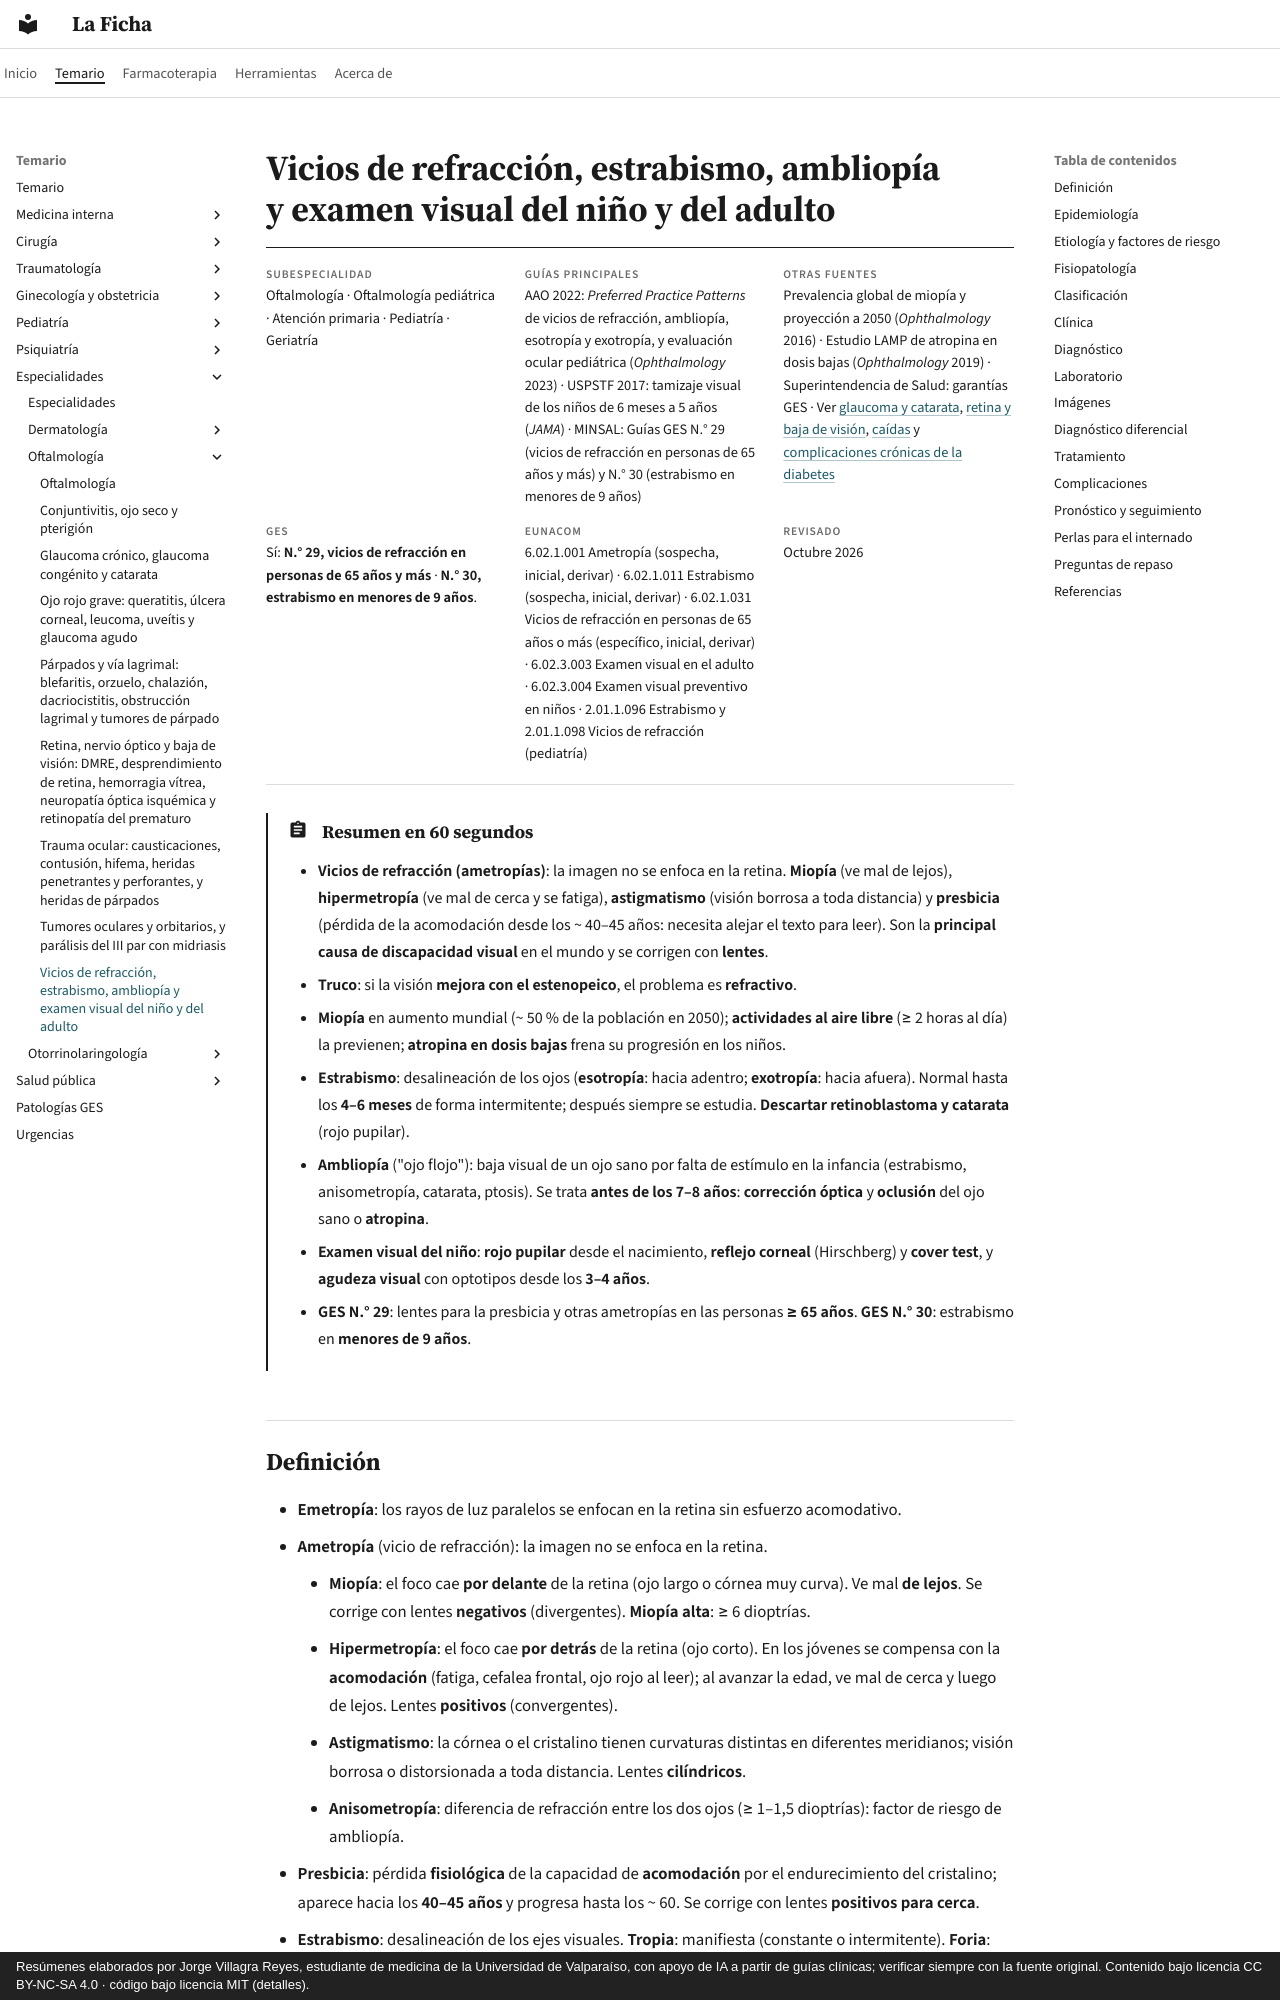

repository: jorgevillagrareyes-dotcom/laficha · page: especialidades/oftalmologia/vicios-de-refraccion-estrabismo-y-examen-visual.html · generator: mkdocs · copyright: Resúmenes elaborados por Jorge Villagra Reyes, estudiante de medicina de la Universidad de Valparaíso, con apoyo de IA a partir de guías clínicas; verificar siempre con la fuente original. Contenido bajo licencia CC BY-NC-SA 4.0 · código bajo licencia MIT (detalles).

---
tags:
  - Oftalmología
  - GES
---

# Vicios de refracción, estrabismo, ambliopía y examen visual del niño y del adulto

<div class="ficha" markdown>

**Subespecialidad**
Oftalmología · Oftalmología pediátrica · Atención primaria · Pediatría · Geriatría

**Guías principales**
AAO 2022: *Preferred Practice Patterns* de vicios de refracción, ambliopía, esotropía y exotropía, y evaluación ocular pediátrica (*Ophthalmology* 2023) · USPSTF 2017: tamizaje visual de los niños de 6 meses a 5 años (*JAMA*) · MINSAL: Guías GES N.° 29 (vicios de refracción en personas de 65 años y más) y N.° 30 (estrabismo en menores de 9 años)

**Otras fuentes**
Prevalencia global de miopía y proyección a 2050 (*Ophthalmology* 2016) · Estudio LAMP de atropina en dosis bajas (*Ophthalmology* 2019) · Superintendencia de Salud: garantías GES · Ver [glaucoma y catarata](glaucoma-y-catarata.md), [retina y baja de visión](retina-nervio-optico-y-baja-de-vision.md), [caídas](../../geriatria/caidas-hipotension-ortostatica-y-fractura-de-cadera.md) y [complicaciones crónicas de la diabetes](../../endocrinologia/complicaciones-cronicas-de-la-diabetes.md)

**GES**
Sí: **N.° 29, vicios de refracción en personas de 65 años y más** · **N.° 30, estrabismo en menores de 9 años**.

**EUNACOM**
6.02.1.001 Ametropía (sospecha, inicial, derivar) · 6.02.1.011 Estrabismo (sospecha, inicial, derivar) · 6.02.1.031 Vicios de refracción en personas de 65 años o más (específico, inicial, derivar) · 6.02.3.003 Examen visual en el adulto · 6.02.3.004 Examen visual preventivo en niños · 2.01.1.096 Estrabismo y 2.01.1.098 Vicios de refracción (pediatría)

**Revisado**
Octubre 2026

</div>

!!! abstract "Resumen en 60 segundos"
    - **Vicios de refracción (ametropías)**: la imagen no se enfoca en la retina. **Miopía** (ve mal de lejos), **hipermetropía** (ve mal de cerca y se fatiga), **astigmatismo** (visión borrosa a toda distancia) y **presbicia** (pérdida de la acomodación desde los ~ 40–45 años: necesita alejar el texto para leer). Son la **principal causa de discapacidad visual** en el mundo y se corrigen con **lentes**.
    - **Truco**: si la visión **mejora con el estenopeico**, el problema es **refractivo**.
    - **Miopía** en aumento mundial (~ 50 % de la población en 2050); **actividades al aire libre** (≥ 2 horas al día) la previenen; **atropina en dosis bajas** frena su progresión en los niños.
    - **Estrabismo**: desalineación de los ojos (**esotropía**: hacia adentro; **exotropía**: hacia afuera). Normal hasta los **4–6 meses** de forma intermitente; después siempre se estudia. **Descartar retinoblastoma y catarata** (rojo pupilar).
    - **Ambliopía** ("ojo flojo"): baja visual de un ojo sano por falta de estímulo en la infancia (estrabismo, anisometropía, catarata, ptosis). Se trata **antes de los 7–8 años**: **corrección óptica** y **oclusión** del ojo sano o **atropina**.
    - **Examen visual del niño**: **rojo pupilar** desde el nacimiento, **reflejo corneal** (Hirschberg) y **cover test**, y **agudeza visual** con optotipos desde los **3–4 años**.
    - **GES N.° 29**: lentes para la presbicia y otras ametropías en las personas **≥ 65 años**. **GES N.° 30**: estrabismo en **menores de 9 años**.
